Run: headless pygame with SDL's dummy video driver; simulated clock (each Clock.tick advances the game by its frame time, no real sleeping); random seed 0; keys injected as events and as key.get_pressed() state; mouse plan: one left click at the window centre at the start of phase 2, then a move to the lower-right quarter at the start of phase 3.
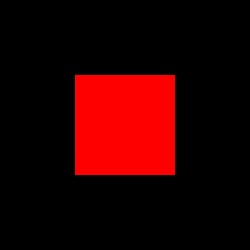
Frame 1 of 4 · flips 1–60 · no input
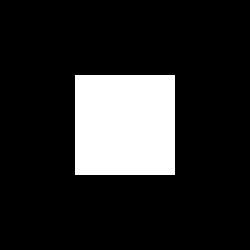
Frame 2 of 4 · flips 61–180 · clicked the window centre · tapped SPACE, RETURN · held RIGHT (→), D
Frame 3 of 4 · flips 181–300 · moved the mouse to the lower-right quarter · held DOWN (↓), S · screen same as frame 1, image omitted
Frame 4 of 4 · flips 301–420 · held LEFT (←), A, UP (↑), W · screen unchanged from frame 3, image omitted

The pygame program that drew these frames:

import pygame
from pygame.locals import *

ROUGE = (255, 0, 0)
BLANC = (255, 255, 255)
NOIR = (0, 0, 0)

pygame.init()
screen = pygame.display.set_mode((250, 250))
rect = pygame.Rect(*screen.get_rect().center, 0, 0).inflate(100, 100)

run = True
while run:
    for event in pygame.event.get():
        if event.type == pygame.QUIT:
            run = False

    point = pygame.mouse.get_pos()

    if rect.collidepoint(point):
        couleur = BLANC
    else:
        couleur = ROUGE

    screen.fill(NOIR)
    pygame.draw.rect(screen, couleur, rect)
    pygame.display.flip()

pygame.quit()
